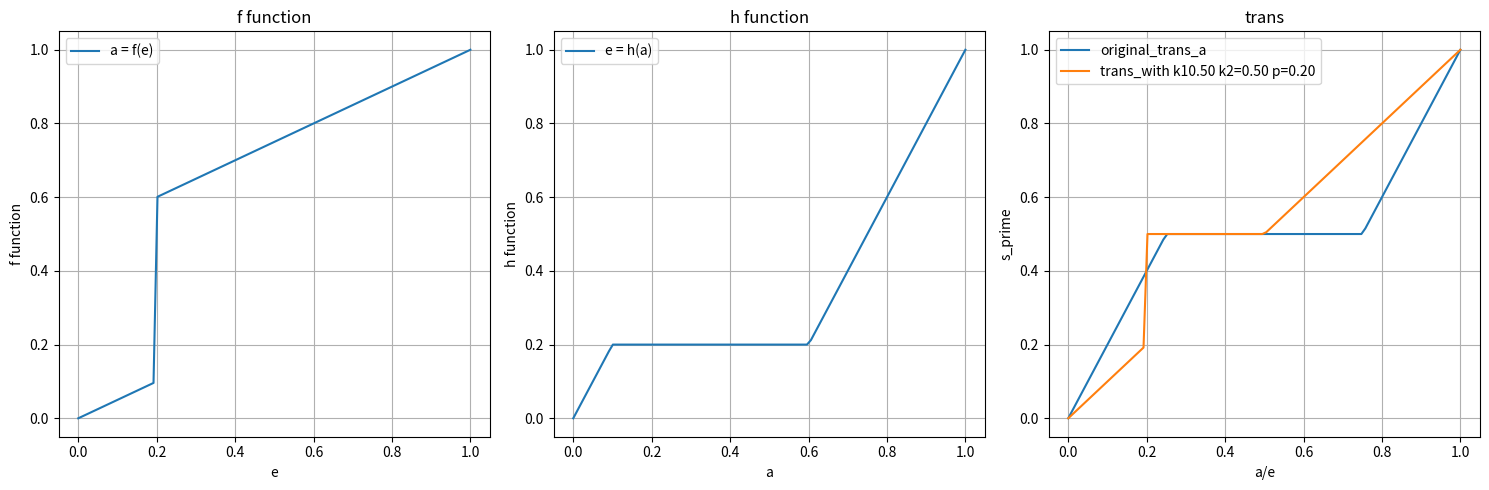

This figure's Python source:
import numpy as np
import matplotlib.pyplot as plt
import scipy

def reshapeaction(e,k1,k2,p):
    assert e >= 0
    assert e <= 1
    assert k1 >= 0
    assert k2 >= 0
    assert p < 1
    assert p >= 0

    if k2 * p - k2 + 1 < k1 * p:
        k2 = (1 - k1 * p) / (1 - p)

    a = 0
    J_a = 0

    if e < p:
        a = k1 * e
        J_a = k1
    elif e > p:
        a = k2 * e - k2 +1
        J_a = k2
    else:
        a = (k1 * e + k2 * e - k2 +1) / 2
        J_a = (k1 + k2 )/2

    return a, J_a

def inversereshapeaction(a,k1,k2,p):

    assert k1 >= 0
    assert k2 >= 0
    assert p < 1
    assert p >= 0

    if k2 * p - k2 + 1 < k1 * p:
        k2 = (1 - k1 * p) / (1 - p)

    e = 0
    J_e = 0

    if a < k1 * p:
        e = 1/k1 * a
        J_e = 1/k1
    elif a > k2 * p - k2 +1:
        e = 1/k2 * a - 1/k2 + 1
        J_e = 1/k2
    else:
        e = p
        J_e = 0

    return e, J_e


def reshapeaction_transition(e,k1=1,k2=1,p=0.5,randomness=0.0):
    a, _ = reshapeaction(e, k1,k2,p)
    k = 2
    acceleration = (a < (0.5/k)) * k * a + (a > (1 - 0.5/k)) *(k*a +1-k) + (a>=(0.5/k)) * (a <= (1 - 0.5/k)) * 0.5
    acceleration += randomness * np.random.normal(size=a.size)
    return acceleration

# def reshapeaction_transition(e,alpha=1.0,beta=1.0,randomness=0.01):
#     a = scipy.special.betainc(alpha, beta, e)
#     acceleration = (a <0.5) * 0 + (a >= 0.5) *((a - 0.5) / 0.5)
#     acceleration += randomness * np.random.normal(size=a.size)
#     return acceleration

# def reshapeaction_transition(e,alpha=1.0,beta=1.0,randomness=0.01):
#     a = scipy.special.betainc(alpha, beta, e)
#     acceleration = (a <0.5) * 2*a + (a >= 0.5) * 1
#     acceleration += randomness * np.random.normal(size=a.size)
#     return acceleration

if __name__ == '__main__':
    # 定义分布的形状参数
    k1=0.5
    k2=0.5
    p=0.2

    # 创建一个从0到1之间的一系列x值
    x = np.linspace(0, 1, 100)

    # 计算不完全Beta函数（betainc）的值 作为f函数
    betainc_values = [reshapeaction(xi,k1,k2,p)[0] for xi in x]

    # 计算不完全Beta函数的逆（betaincinv）的值
    betaincinv_values = [inversereshapeaction(xi,k1,k2,p)[0] for xi in x]

    # 创建一个图形窗口
    plt.figure(figsize=(15, 5))

    # 绘制不完全Beta函数（betainc）的图像
    plt.subplot(1, 3, 1)
    plt.plot(x, betainc_values, label='a = f(e)')
    plt.xlabel('e')
    plt.ylabel('f function')
    plt.title('f function')
    plt.grid(True)
    plt.legend()

    # 绘制不完全Beta函数的逆（betaincinv）的图像
    plt.subplot(1, 3, 2)
    plt.plot(x, betaincinv_values, label='e = h(a)')
    plt.xlabel('a')
    plt.ylabel('h function')
    plt.title('h function')
    plt.grid(True)
    plt.legend()

    plt.subplot(1, 3, 3)
    transition_value = [reshapeaction_transition(xi) for xi in x]
    plt.plot(x, transition_value, label='original_trans_a')
    transition_value_2 = [reshapeaction_transition(xi,k1,k2,p) for xi in x]
    plt.plot(x, transition_value_2, label=f'trans_with k1{k1:.2f} k2={k2:.2f} p={p:.2f}')
    plt.xlabel('a/e')
    plt.ylabel('s_prime')
    plt.title('trans')
    plt.grid(True)
    plt.legend()

    # 显示图形
    plt.tight_layout()
    plt.show()

